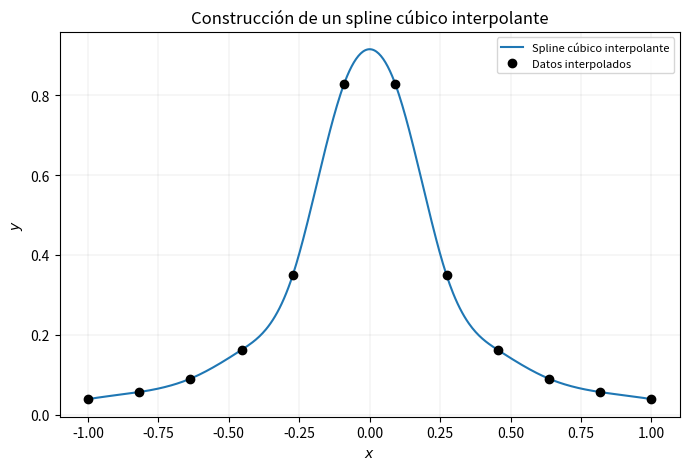

Generate this figure with matplotlib:
import matplotlib.pyplot as plt
import numpy as np
from scipy.interpolate import CubicSpline

def funcion_runge(x):
    return 1.0 / (1.0 + 25.0 * x**2)

def interpolacion_spline(x_nodos, y_nodos, x_eval):
    spline = CubicSpline(x_nodos, y_nodos)
    return spline(x_eval)

if __name__ == "__main__":
    # Definición del intervalo [a,b] para el eje X
    a = -1.0
    b = 1.0
    
    # Número de nodos de interpolación
    numero_nodos = 12
    
    # Número de puntos para dibujar la curva
    numero_puntos = 500
    
    try:
        # 1. Definición de los nodos discretos
        x_nodos = np.linspace(a, b, numero_nodos)
        y_nodos = funcion_runge(x_nodos)
        
        # 2. Cálculos previos (vector de evaluación continuo)
        vect_evaluacion = np.linspace(a, b, numero_puntos + 1)
        
        # 3. Evaluación de la curva Spline
        y_spline = interpolacion_spline(x_nodos, y_nodos, vect_evaluacion)
        
        print("Generando gráfica...")
        
        # 4. Gráfica
        plt.figure(figsize=(8, 5))
        
        # Pintamos el Spline
        plt.plot(vect_evaluacion, y_spline, color='tab:blue', linewidth=1.5, label='Spline cúbico interpolante', zorder=2)
        
        # Pintamos los nodos discretos
        plt.plot(x_nodos, y_nodos, color='black', marker='o', linestyle='none', label='Datos interpolados', zorder=5)
        
        plt.title('Construcción de un spline cúbico interpolante')
        plt.xlabel('$x$') 
        plt.ylabel('$y$')
        
        # Leyenda arriba a la derecha, como en tu imagen
        plt.legend(loc='upper right', fontsize=8)
        
        # Añadimos una cuadrícula suave y profesional
        plt.grid(color='gray', linestyle='-', linewidth=0.2, alpha=0.5)
        
        plt.show()
        
    except Exception as e:
        print("\n[ERROR] Hubo un problema durante la ejecución:", e)
